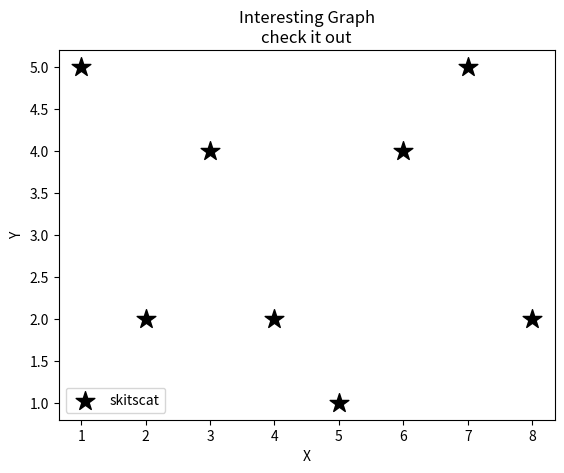

Here is the Python script that generated this plot:
import matplotlib.pyplot as plt


x = [1,2,3,4,5,6,7,8]
y = [5,2,4,2,1,4,5,2]

plt.scatter(x,y, label='skitscat', color='k', marker='*', s=200)


plt.xlabel('X')
plt.ylabel('Y')
plt.title("Interesting Graph\ncheck it out")
plt.legend()
plt.show()